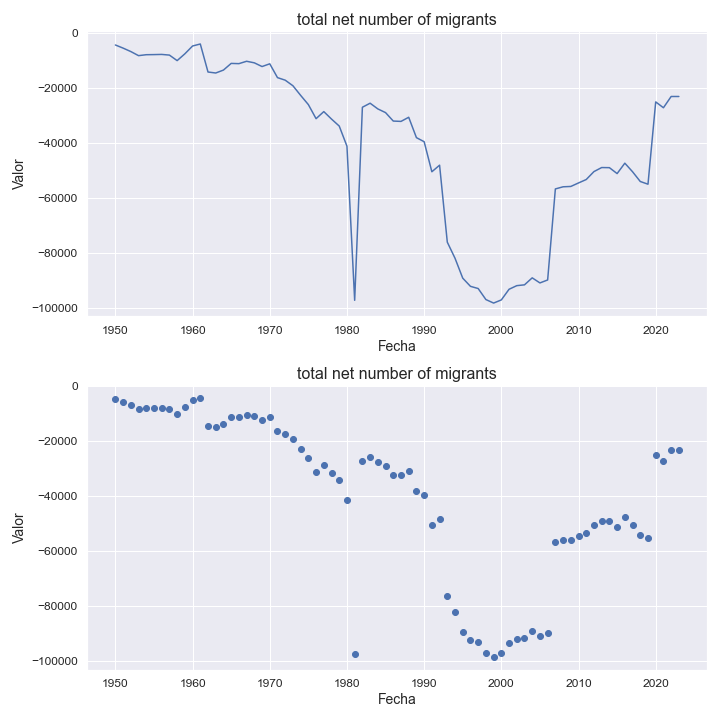

The file beside this chart, header and first rows:
indicatorshortname, locationid, location, iso2, timeid, time, value
total net number of migrants, 222, el salvador, sv, 1, 1950, -4521
total net number of migrants, 222, el salvador, sv, 2, 1951, -5659
total net number of migrants, 222, el salvador, sv, 3, 1952, -6912
total net number of migrants, 222, el salvador, sv, 4, 1953, -8399
total net number of migrants, 222, el salvador, sv, 5, 1954, -8058
total net number of migrants, 222, el salvador, sv, 6, 1955, -8016
total net number of migrants, 222, el salvador, sv, 7, 1956, -7952
total net number of migrants, 222, el salvador, sv, 8, 1957, -8197
total net number of migrants, 222, el salvador, sv, 9, 1958, -10203
total net number of migrants, 222, el salvador, sv, 10, 1959, -7735
total net number of migrants, 222, el salvador, sv, 11, 1960, -4888
total net number of migrants, 222, el salvador, sv, 12, 1961, -4160
total net number of migrants, 222, el salvador, sv, 13, 1962, -14351
total net number of migrants, 222, el salvador, sv, 14, 1963, -14708
total net number of migrants, 222, el salvador, sv, 15, 1964, -13645
total net number of migrants, 222, el salvador, sv, 16, 1965, -11220
total net number of migrants, 222, el salvador, sv, 17, 1966, -11307
total net number of migrants, 222, el salvador, sv, 18, 1967, -10442
total net number of migrants, 222, el salvador, sv, 19, 1968, -11011
total net number of migrants, 222, el salvador, sv, 20, 1969, -12361
total net number of migrants, 222, el salvador, sv, 21, 1970, -11367
total net number of migrants, 222, el salvador, sv, 22, 1971, -16389
total net number of migrants, 222, el salvador, sv, 23, 1972, -17317
total net number of migrants, 222, el salvador, sv, 24, 1973, -19347
total net number of migrants, 222, el salvador, sv, 25, 1974, -22844
total net number of migrants, 222, el salvador, sv, 26, 1975, -26198
total net number of migrants, 222, el salvador, sv, 27, 1976, -31317
total net number of migrants, 222, el salvador, sv, 28, 1977, -28742
total net number of migrants, 222, el salvador, sv, 29, 1978, -31463
total net number of migrants, 222, el salvador, sv, 30, 1979, -34002
total net number of migrants, 222, el salvador, sv, 31, 1980, -41318
total net number of migrants, 222, el salvador, sv, 32, 1981, -97365
total net number of migrants, 222, el salvador, sv, 33, 1982, -27159
total net number of migrants, 222, el salvador, sv, 34, 1983, -25694
total net number of migrants, 222, el salvador, sv, 35, 1984, -27767
total net number of migrants, 222, el salvador, sv, 36, 1985, -29111
total net number of migrants, 222, el salvador, sv, 37, 1986, -32181
total net number of migrants, 222, el salvador, sv, 38, 1987, -32308
total net number of migrants, 222, el salvador, sv, 39, 1988, -30806
total net number of migrants, 222, el salvador, sv, 40, 1989, -38211
total net number of migrants, 222, el salvador, sv, 41, 1990, -39690
total net number of migrants, 222, el salvador, sv, 42, 1991, -50621
total net number of migrants, 222, el salvador, sv, 43, 1992, -48228
total net number of migrants, 222, el salvador, sv, 44, 1993, -76214
total net number of migrants, 222, el salvador, sv, 45, 1994, -82069
total net number of migrants, 222, el salvador, sv, 46, 1995, -89307
total net number of migrants, 222, el salvador, sv, 47, 1996, -92279
total net number of migrants, 222, el salvador, sv, 48, 1997, -93078
total net number of migrants, 222, el salvador, sv, 49, 1998, -97089
total net number of migrants, 222, el salvador, sv, 50, 1999, -98364
total net number of migrants, 222, el salvador, sv, 51, 2000, -97219
total net number of migrants, 222, el salvador, sv, 52, 2001, -93347
total net number of migrants, 222, el salvador, sv, 53, 2002, -92034
total net number of migrants, 222, el salvador, sv, 54, 2003, -91736
total net number of migrants, 222, el salvador, sv, 55, 2004, -89193
total net number of migrants, 222, el salvador, sv, 56, 2005, -91042
total net number of migrants, 222, el salvador, sv, 57, 2006, -89964
total net number of migrants, 222, el salvador, sv, 58, 2007, -56863
total net number of migrants, 222, el salvador, sv, 59, 2008, -56087
total net number of migrants, 222, el salvador, sv, 60, 2009, -55962
... 14 more rows
